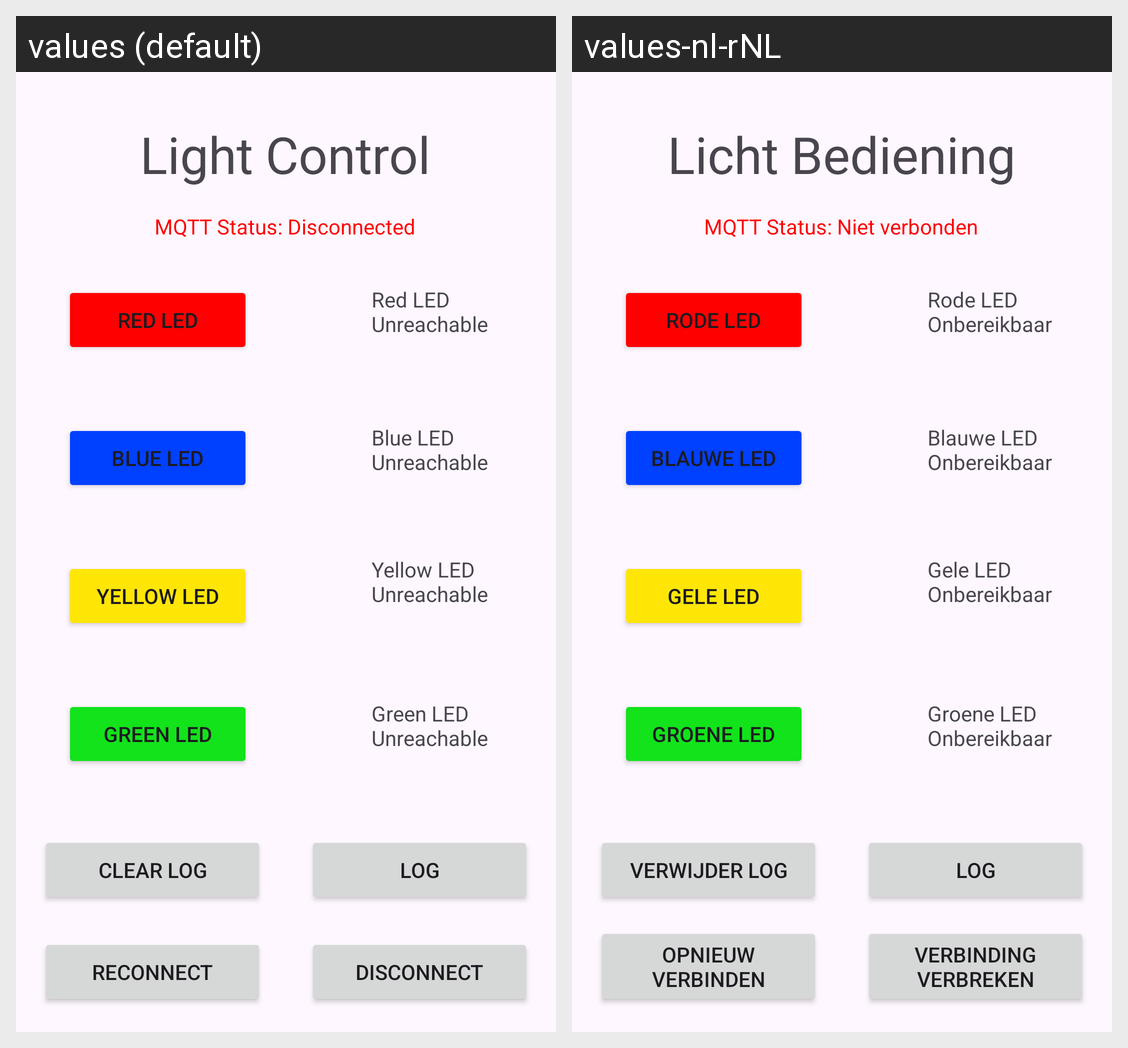

Strings drawn on this Android screen and how each of the app's shown locales translates them:
Android screen res/layout/activity_main.xml rendered under 2 locales, left to right: values (default), values-nl-rNL. Device: Nexus 5 (rendered at 1080×1920; each locale shown at half size, 540×960, under a caption strip naming it); theme Theme.AndroidProgrammingFinalAssignment.
Strings drawn on this screen, with the default value and each locale's value (text and hints the layout hard-codes, and strings that could not be matched under every locale, appear in the picture but are not listed):

red_led
  values: Red LED
  values-nl-rNL: Rode LED

blue_led
  values: Blue LED
  values-nl-rNL: Blauwe LED

green_led
  values: Green LED
  values-nl-rNL: Groene LED

yellow_led
  values: Yellow LED
  values-nl-rNL: Gele LED

red_led_unreachable
  values: Red LED Unreachable
  values-nl-rNL: Rode LED Onbereikbaar

blue_led_unreachable
  values: Blue LED Unreachable
  values-nl-rNL: Blauwe LED Onbereikbaar

yellow_led_unreachable
  values: Yellow LED Unreachable
  values-nl-rNL: Gele LED Onbereikbaar

green_led_unreachable
  values: Green LED Unreachable
  values-nl-rNL: Groene LED Onbereikbaar

app_name_header
  values: Light Control
  values-nl-rNL: Licht Bediening

clear_log
  values: Clear Log
  values-nl-rNL: Verwijder Log

reconnect
  values: Reconnect
  values-nl-rNL: Opnieuw verbinden

disconnect
  values: Disconnect
  values-nl-rNL: Verbinding verbreken

disconnected
  values: MQTT Status: Disconnected
  values-nl-rNL: MQTT Status: Niet verbonden

log
  values: Log
  values-nl-rNL: Log
